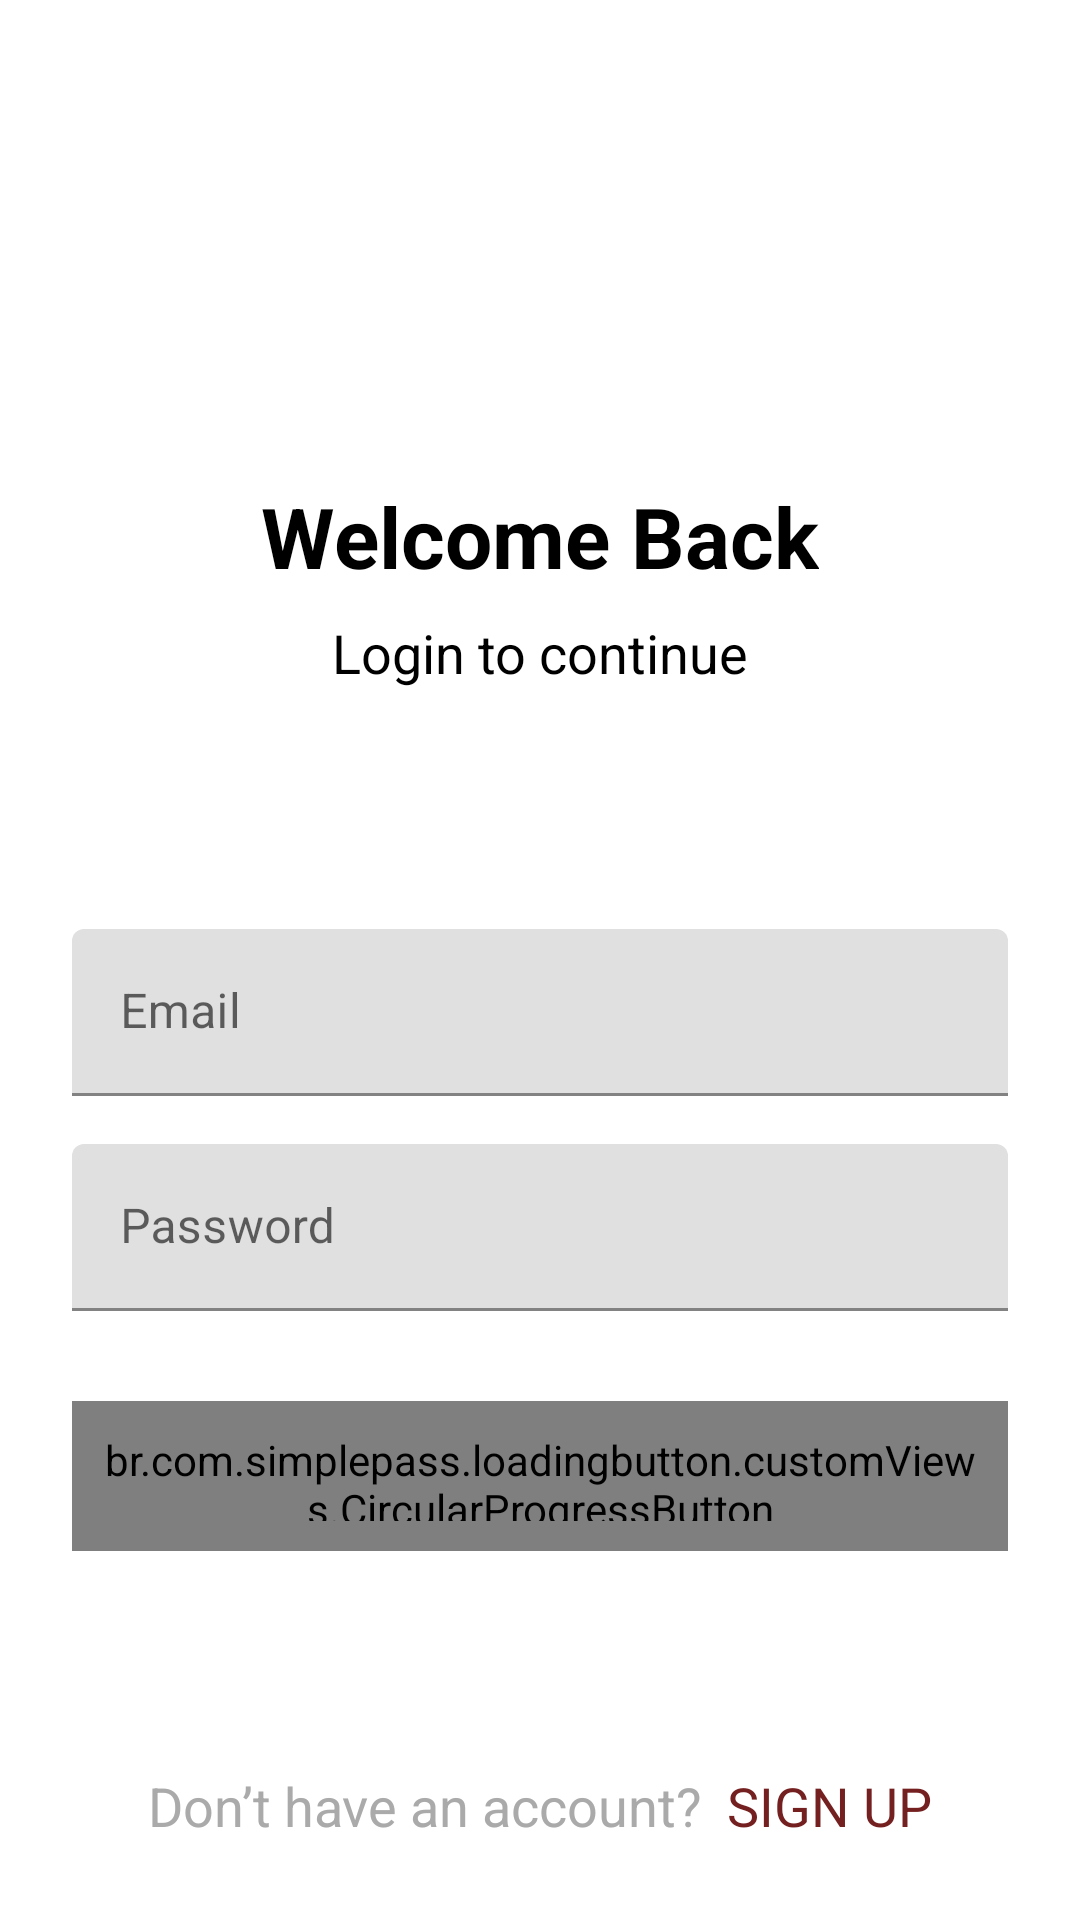

Android layout source for this screen:
<!-- AndroidManifest.xml: application theme Theme.Selbum -->
<!-- res/layout/activity_login.xml -->
<?xml version="1.0" encoding="utf-8"?>
<androidx.constraintlayout.widget.ConstraintLayout xmlns:android="http://schemas.android.com/apk/res/android"
    xmlns:app="http://schemas.android.com/apk/res-auto"
    xmlns:tools="http://schemas.android.com/tools"
    android:layout_width="match_parent"
    android:layout_height="match_parent"
    tools:context=".ui.LoginActivity"
    tools:theme="@style/Theme.QuizForFun">

    <TextView
        android:id="@+id/tvSignUp2"
        android:layout_width="wrap_content"
        android:layout_height="wrap_content"
        android:layout_marginTop="160dp"
        android:text="Welcome Back"
        android:textColor="@color/black"
        android:textSize="28sp"
        android:textStyle="bold"
        app:layout_constraintEnd_toEndOf="parent"
        app:layout_constraintStart_toStartOf="parent"
        app:layout_constraintTop_toTopOf="parent" />

    <TextView
        android:id="@+id/tvSignUp3"
        android:layout_width="wrap_content"
        android:layout_height="wrap_content"
        android:layout_marginTop="8dp"
        android:text="Login to continue"
        android:textColor="@color/black"
        android:textSize="18sp"
        app:layout_constraintEnd_toEndOf="@+id/tvSignUp2"
        app:layout_constraintStart_toStartOf="@+id/tvSignUp2"
        app:layout_constraintTop_toBottomOf="@+id/tvSignUp2" />

    <com.google.android.material.textfield.TextInputLayout
        android:id="@+id/textInputLayout"
        android:layout_width="0dp"
        android:layout_height="wrap_content"
        android:layout_marginStart="24dp"
        android:layout_marginTop="80dp"
        android:layout_marginEnd="24dp"
        app:layout_constraintEnd_toEndOf="parent"
        app:layout_constraintStart_toStartOf="parent"
        app:layout_constraintTop_toBottomOf="@+id/tvSignUp3">

        <com.google.android.material.textfield.TextInputEditText
            android:id="@+id/et_email"
            android:layout_width="match_parent"
            android:layout_height="wrap_content"
            android:hint="Email"
            android:imeOptions="actionNext"
            android:inputType="text"
            android:singleLine="true" />
    </com.google.android.material.textfield.TextInputLayout>

    <com.google.android.material.textfield.TextInputLayout
        android:id="@+id/textInputLayout2"
        android:layout_width="0dp"
        android:layout_height="wrap_content"
        android:layout_marginTop="16dp"
        app:layout_constraintEnd_toEndOf="@+id/textInputLayout"
        app:layout_constraintStart_toStartOf="@+id/textInputLayout"
        app:layout_constraintTop_toBottomOf="@+id/textInputLayout">

        <com.google.android.material.textfield.TextInputEditText
            android:id="@+id/et_password"
            android:layout_width="match_parent"
            android:layout_height="wrap_content"
            android:hint="Password"
            android:imeOptions="actionDone"
            android:inputType="textPassword" />
    </com.google.android.material.textfield.TextInputLayout>

     <br.com.simplepass.loadingbutton.customViews.CircularProgressButton
        android:id="@+id/btnLogin"
        android:layout_width="0dp"
        android:layout_height="50dp"
        android:layout_marginTop="30dp"
        android:background="@drawable/button_shape_no_fill"
        android:text="LOGIN"
        android:textColor="@android:color/white"
        app:finalCornerAngle="50dp"
        app:initialCornerAngle="0dp"
        app:spinning_bar_color="@android:color/holo_green_dark"
        app:spinning_bar_padding="8dp"
        app:spinning_bar_width="4dp"
        android:padding="10dp"
        app:layout_constraintEnd_toEndOf="@+id/textInputLayout2"
        app:layout_constraintHorizontal_bias="0.464"
        app:layout_constraintStart_toStartOf="@+id/textInputLayout2"
        app:layout_constraintTop_toBottomOf="@+id/textInputLayout2" />

    <TextView
        android:id="@+id/tvSignUp4"
        android:layout_width="wrap_content"
        android:layout_height="wrap_content"
        android:layout_marginBottom="24dp"
        android:text="@string/don_t_have_an_account"
        android:textColor="@android:color/darker_gray"
        android:textSize="18sp"
        android:padding="2dp"
        app:layout_constraintBottom_toBottomOf="parent"
        app:layout_constraintEnd_toStartOf="@+id/tvSignUp"
        app:layout_constraintHorizontal_bias="0.5"
        app:layout_constraintHorizontal_chainStyle="packed"
        app:layout_constraintStart_toStartOf="parent" />

    <TextView
        android:id="@+id/tvSignUp"
        android:layout_width="wrap_content"
        android:layout_height="wrap_content"
        android:layout_marginStart="4dp"
        android:text="@string/sign_up"
        android:textColor="@color/purple_200"
        android:textSize="18sp"
        android:padding="2dp"
        app:layout_constraintBottom_toBottomOf="@+id/tvSignUp4"
        app:layout_constraintEnd_toEndOf="parent"
        app:layout_constraintHorizontal_bias="0.5"
        app:layout_constraintStart_toEndOf="@+id/tvSignUp4"
        app:layout_constraintTop_toTopOf="@+id/tvSignUp4" />

</androidx.constraintlayout.widget.ConstraintLayout>
<!-- resources referenced by this layout -->
<resources>
  <color name="black">#FF000000</color>
  <color name="purple_200">#742020</color>
  <!-- drawable button_shape_no_fill (drawable) -->
  <?xml version="1.0" encoding="utf-8"?>
  <selector xmlns:android="http://schemas.android.com/apk/res/android">
      <item android:state_pressed="false" android:state_selected="false">
          <shape android:shape="rectangle">
              <corners android:radius="30dp" />
              <solid android:color="@color/black" />
  
          </shape>
      </item>
  </selector>
  <string name="don_t_have_an_account">Don’t have an account?</string>
  <string name="sign_up">SIGN UP</string>
  <style name="Theme.QuizForFun" parent="Theme.MaterialComponents.DayNight.NoActionBar">
          
          <item name="colorPrimary">@color/peach</item>
          <item name="colorPrimaryVariant">@color/peach</item>
          <item name="colorOnPrimary">@color/white</item>
          
          <item name="android:statusBarColor" tools:targetApi="l">?attr/colorPrimaryVariant</item>
          
  
          <item name="textInputStyle">@style/editTextLayoutStyle</item>
      </style>
  <style name="Theme.Selbum" parent="Theme.MaterialComponents.Light.NoActionBar">
          
          <item name="colorPrimary">@color/purple_500</item>
          <item name="colorPrimaryVariant">@color/purple_700</item>
          <item name="colorOnPrimary">@color/white</item>
          
          <item name="colorSecondary">@color/teal_200</item>
          <item name="colorSecondaryVariant">@color/teal_700</item>
          <item name="colorOnSecondary">@color/black</item>
          
          <item name="android:statusBarColor" tools:targetApi="l">?attr/colorPrimaryVariant</item>
          
      </style>
  <color name="peach">#FF6F5E</color>
  <color name="white">#FFFFFFFF</color>
  <style name="editTextLayoutStyle" parent="Widget.MaterialComponents.TextInputLayout.FilledBox">
          <item name="boxStrokeWidth">0dp</item>
          <item name="boxStrokeWidthFocused">0dp</item>
          <item name="boxBackgroundColor">@color/edit_text_bg</item>
          <item name="boxCornerRadiusTopStart">@dimen/edit_text_corner_radius</item>
          <item name="boxCornerRadiusTopEnd">@dimen/edit_text_corner_radius</item>
          <item name="boxCornerRadiusBottomStart">@dimen/edit_text_corner_radius</item>
          <item name="boxCornerRadiusBottomEnd">@dimen/edit_text_corner_radius</item>
      </style>
  <color name="purple_500">#785050</color>
  <color name="purple_700">#000000</color>
  <color name="teal_200">#000000</color>
  <color name="teal_700">#000000</color>
  <color name="edit_text_bg">#F2F3F7</color>
</resources>
